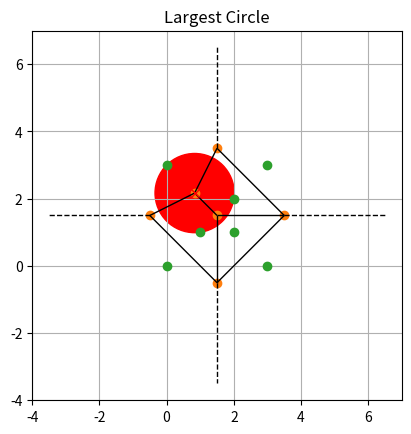

Write the Python code that produced this figure.
from scipy.spatial import Voronoi, voronoi_plot_2d, ConvexHull
import matplotlib.pyplot as plt
import numpy as np

def inside_convex_hull(hull, point):
    """Check if a point is inside the convex hull."""
    new_hull = ConvexHull(np.concatenate((hull.points, [point])))
    return np.array_equal(new_hull.vertices, hull.vertices)

def find_largest_circle(points):
    # Compute the convex hull of the input points
    hull = ConvexHull(points)

    # Compute the Voronoi diagram
    vor = Voronoi(points)

    max_radius = 0
    best_vertex = None

    for vertex in vor.vertices:
        if inside_convex_hull(hull, vertex):
            # Find the minimum distance from the Voronoi vertex to all input points
            distances = np.sqrt(((points - vertex) ** 2).sum(axis=1))
            min_distance = np.min(distances)
            
            if min_distance > max_radius:
                max_radius = min_distance
                best_vertex = vertex

    return best_vertex, max_radius

# Example points
points = np.array([(0, 3), (2, 2), (1, 1), (2, 1), (3, 0), (0, 0), (3, 3)])

center, radius = find_largest_circle(points)
print(f"Center: {center}, Radius: {radius}")

vor = Voronoi(points)
fig = voronoi_plot_2d(vor)
plt.title('Largest Circle')
plt.axis('scaled')
plt.grid(True)
plt.plot(points[:, 0], points[:, 1], 'o')
plt.plot(center[0], center[1], 'xr')  # Center of the largest circle
circle = plt.Circle(center, radius, color='r')
plt.gca().add_artist(circle)
plt.show()
